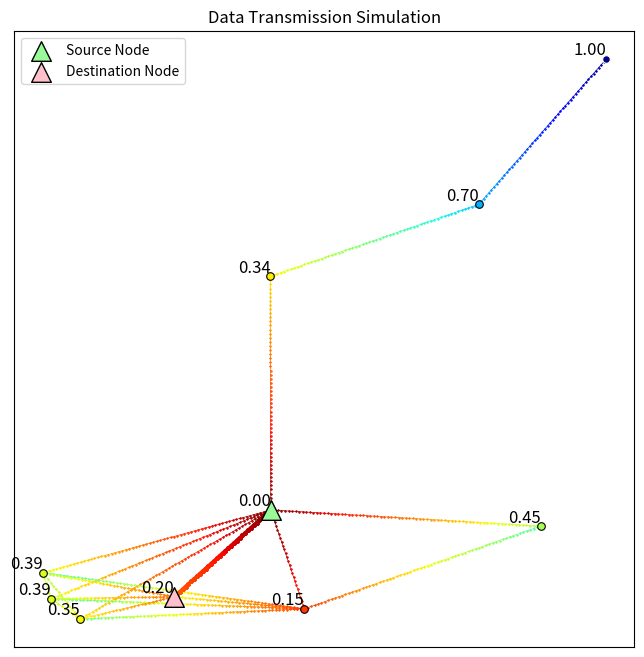

Python code for this plot:
import numpy as np
import matplotlib.pyplot as plt
import networkx as nx
import random

# 生成随机节点
num_nodes = 10
area_size = 10
radius = 4
speed = 10

# num_nodes = 50
# area_size = 25
# radius = 10
# speed = 10

# 画图设置
interval = 0.05  # 间隔值变量
pointsize_path = 0.5
linewidth_path = 0.5
k_shortestPath = 5

# 随机生成节点位置
nodes = np.random.rand(num_nodes, 2) * area_size

# 随机选择源节点和目的节点
source_node = random.randint(0, num_nodes - 1)
destination_node = random.randint(0, num_nodes - 1)
while destination_node == source_node:
    destination_node = random.randint(0, num_nodes - 1)

# 计算节点之间的距离
distances = np.linalg.norm(nodes[:, np.newaxis, :] - nodes[np.newaxis, :, :], axis=-1)

# 创建有向图
G = nx.DiGraph()
for i in range(num_nodes):
    G.add_node(i, pos=(nodes[i, 0], nodes[i, 1]))

for i in range(num_nodes):
    for j in range(num_nodes):
        if i != j and distances[i, j] <= radius:
            G.add_edge(i, j, weight=distances[i, j])  # 使用距离作为权重

# 使用Dijkstra算法计算从源节点到所有其他节点的最短路径
lengths = nx.single_source_dijkstra_path_length(G, source_node)

# 找到最长路径的节点（最远节点）
max_distance_node = max(lengths, key=lengths.get)

# 找到从源节点到目的节点和最远节点的最短路径
shortest_path_to_destination = nx.shortest_path(G, source=source_node, target=destination_node, weight='weight')
shortest_path_to_furthest = nx.shortest_path(G, source=source_node, target=max_distance_node, weight='weight')

# 计算从源节点到最远节点的最短路径长度
longest_path_length = lengths[max_distance_node]

# 绘制节点
pos = nx.get_node_attributes(G, 'pos')

# 计算每个节点的时刻
times = {node: lengths[node] / longest_path_length for node in G.nodes()}

# 计算路径上的点数量
num_points = longest_path_length / interval

# 定义一个函数来计算颜色亮度
def get_brightness(color):
    return np.sqrt(0.299 * color[0]**2 + 0.587 * color[1]**2 + 0.114 * color[2]**2)

plt.figure(figsize=(8, 8))

# 连接节点并绘制
for (i, j) in G.edges():
    if times[i] < times[j]:  # 只有 times 值小的节点向 times 值大的节点传送信息
        line_points = np.linspace(nodes[i], nodes[j], int(distances[i, j] / interval))
        for k in range(len(line_points) - 1):
            t = times[i] + (k / num_points)
            color = plt.cm.jet(1 - t)  # 使用1-t以便从红色到蓝色渐变
            plt.plot(line_points[k:k+2, 0], line_points[k:k+2, 1], color=color, marker='o', markersize=pointsize_path, linestyle='-', linewidth=linewidth_path)

        # 在边的中点标注 (i, j)
        mid_point = (nodes[i] + nodes[j]) / 2

# 加粗绘制最短路径到目的节点
for i in range(len(shortest_path_to_destination) - 1):
    start = shortest_path_to_destination[i]
    end = shortest_path_to_destination[i + 1]
    line_points = np.linspace(nodes[start], nodes[end], int(distances[start, end] / interval))
    for k in range(len(line_points) - 1):
        t = times[start] + (k / num_points)
        color = plt.cm.jet(1 - t)  # 使用1-t以便从红色到蓝色渐变
        plt.plot(line_points[k:k+2, 0], line_points[k:k+2, 1], color=color, marker='o', markersize=pointsize_path * k_shortestPath, linestyle='-', linewidth=linewidth_path * k_shortestPath)

# 绘制节点
for i in range(num_nodes):
    color = plt.cm.jet(1 - times[i])
    brightness = get_brightness(color)
    edge_color = 'black' if brightness > 0.5 else 'white'
    nx.draw_networkx_nodes(G, pos, nodelist=[i], node_color=[color], node_size=30, edgecolors=edge_color, linewidths=0.8, node_shape='o')
    plt.text(nodes[i, 0], nodes[i, 1], f'{times[i]:.2f}', fontsize=12, ha='right', va='bottom')

# 绘制源节点和目的节点
plt.scatter(nodes[source_node, 0], nodes[source_node, 1], c='palegreen', s=200, edgecolors='black', label='Source Node', marker='^', zorder=5)
plt.scatter(nodes[destination_node, 0], nodes[destination_node, 1], c='pink', s=200, edgecolors='black', label='Destination Node', marker='^', zorder=5)

plt.legend()
plt.title('Data Transmission Simulation')
plt.show()

# 输出结果
destination_time = lengths[destination_node]
destination_hops = len(shortest_path_to_destination) - 1
all_nodes_time = lengths[max_distance_node]
all_nodes_hops = len(shortest_path_to_furthest) - 1

print(f'目的节点接收到数据的最短时间: {destination_time}')
print(f'目的节点接收到数据的最小跳数: {destination_hops}')
print(f'所有节点均收到数据的最短时间: {all_nodes_time}')
print(f'所有节点均收到数据的最小跳数: {all_nodes_hops}')
